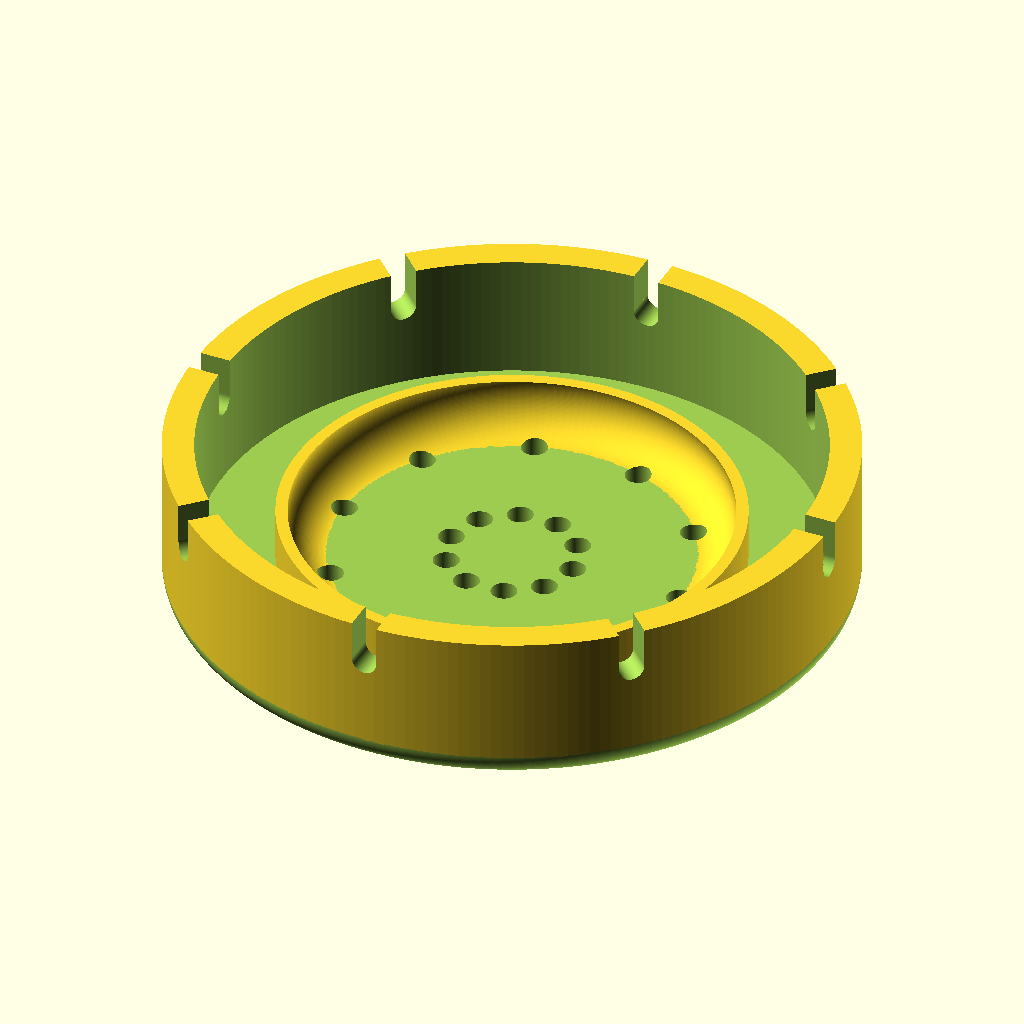
Cell 1: the model at its default parameters.
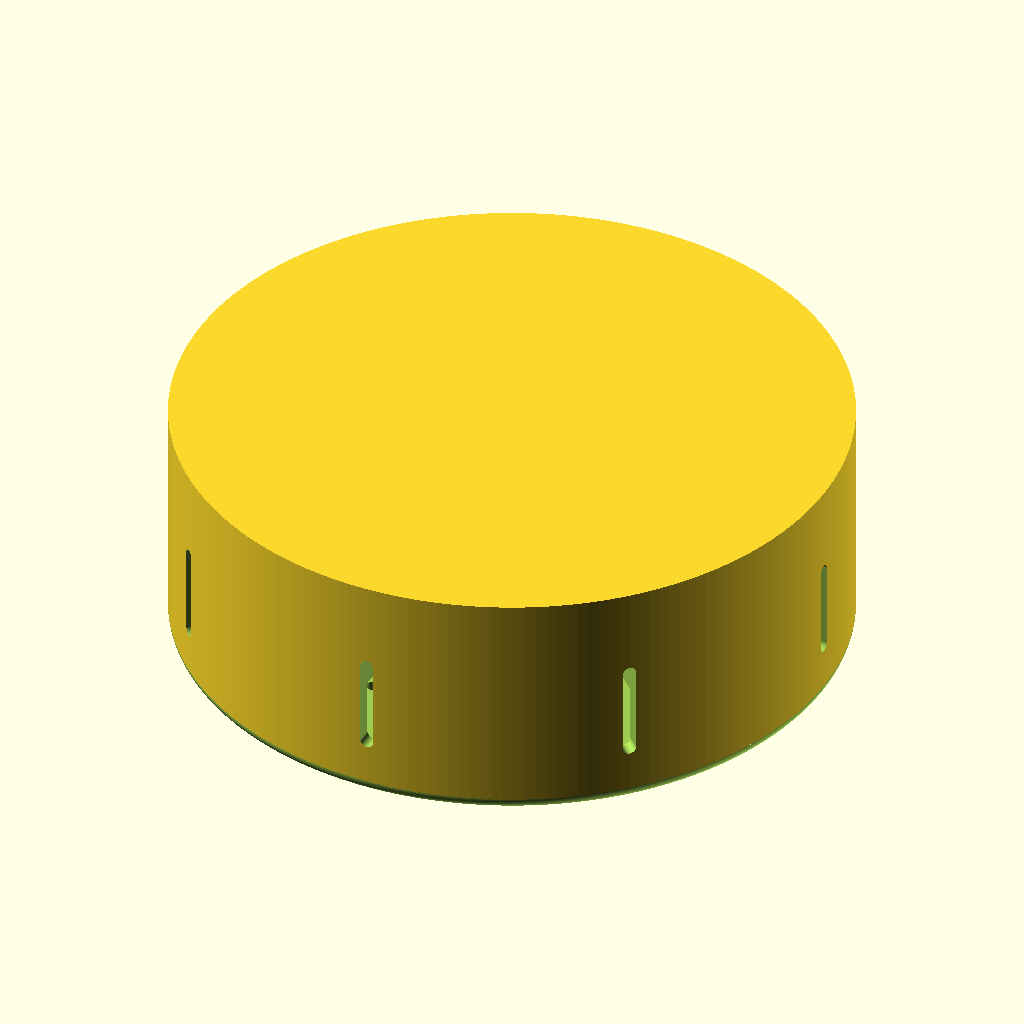
Cell 2 — di set to 94, the other parameters unchanged.
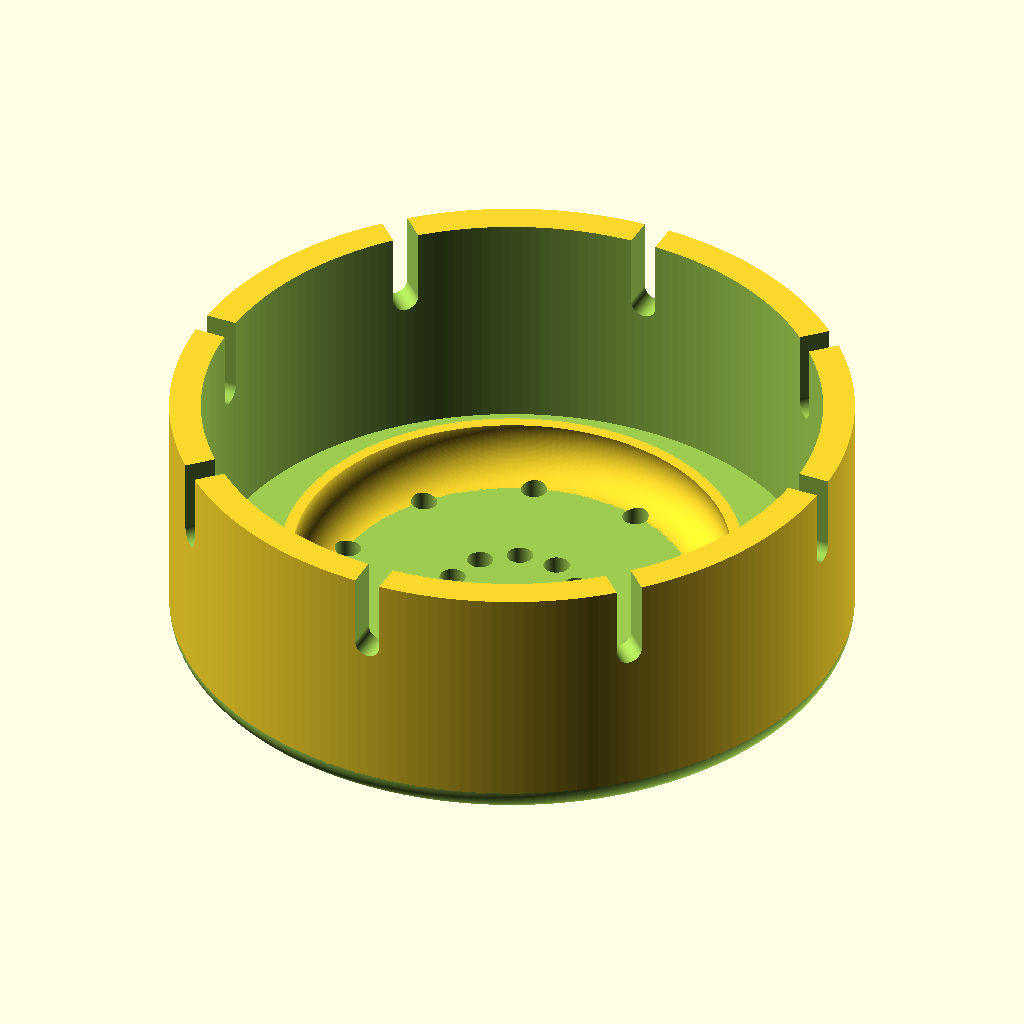
Cell 3 — hi set to 15, the other parameters unchanged.
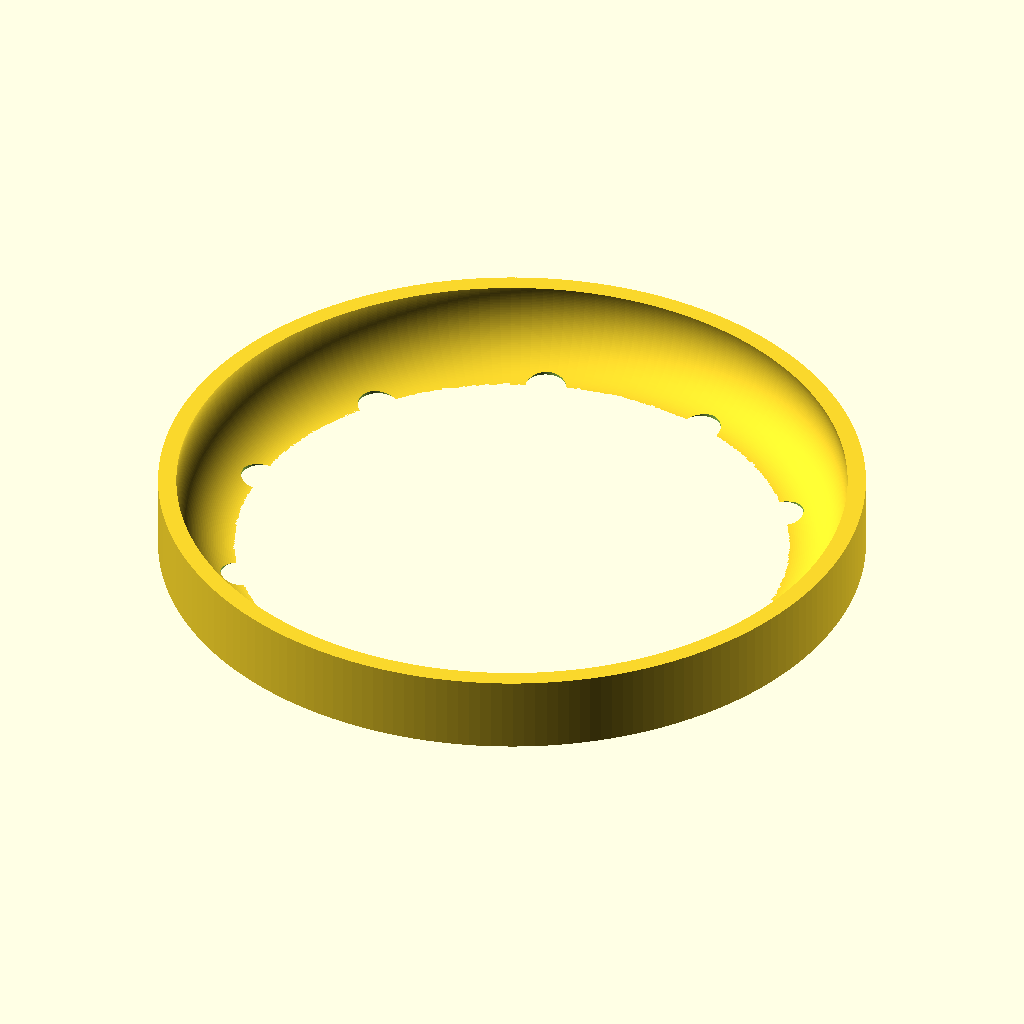
Cell 4: dii = 85 (everything else at default).
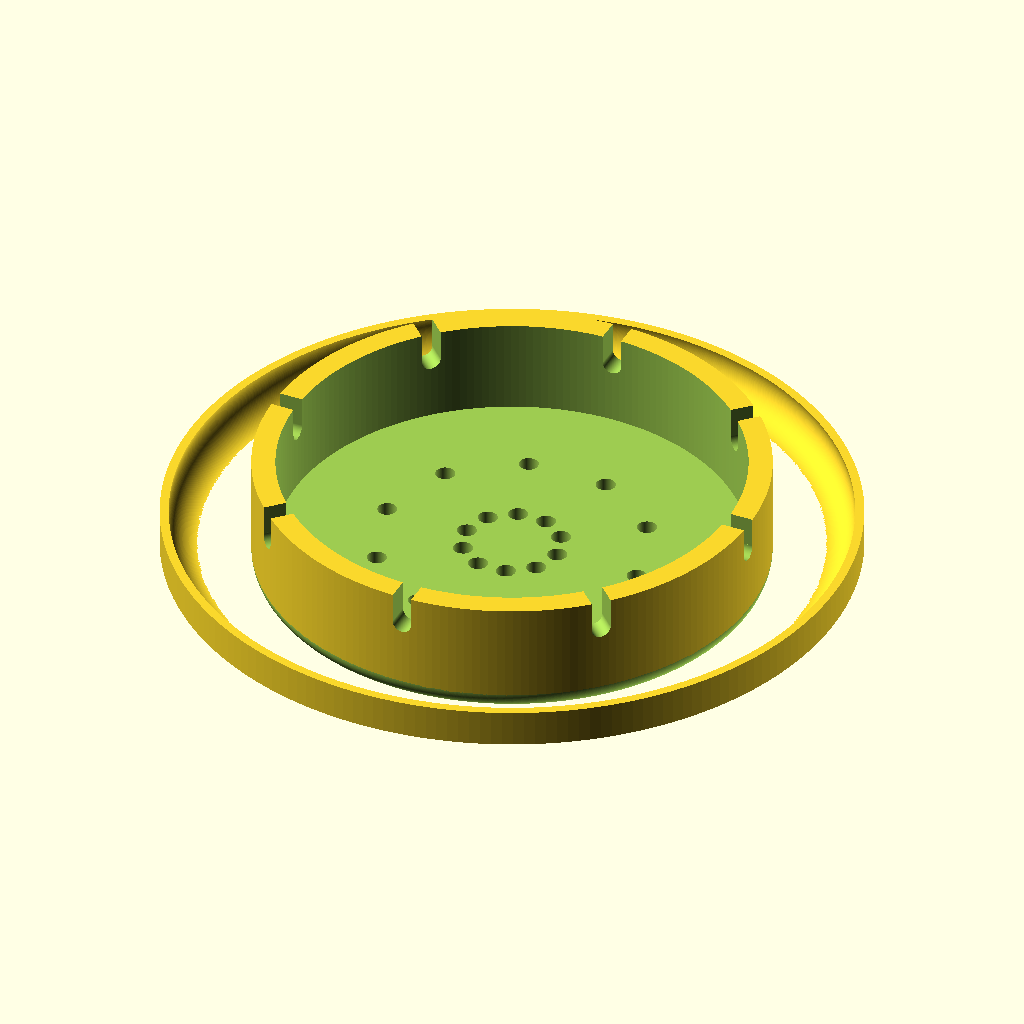
Cell 5: ic = 70 (everything else at default).
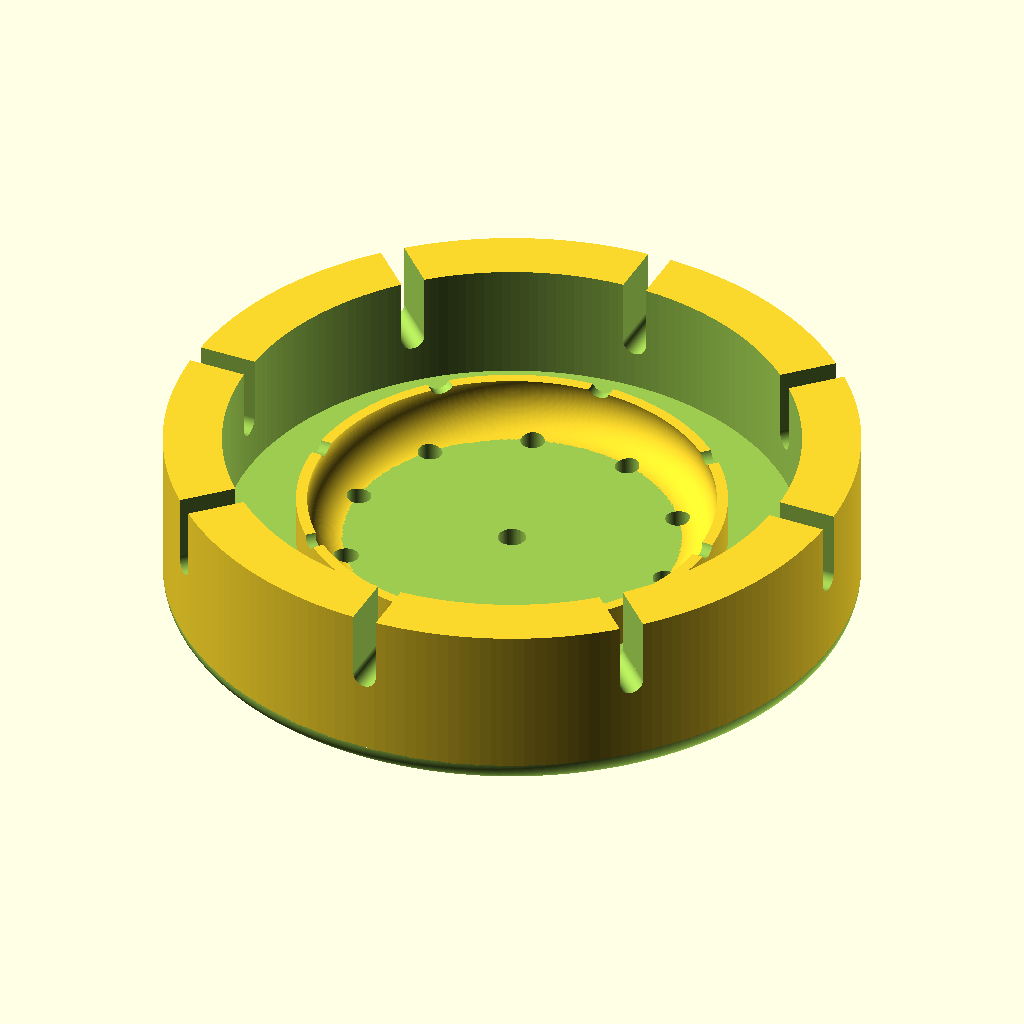
Cell 6: the same model with t = 4.8.
All cells are drawn from the same view direction (rotation 55°, 0°, 25°, orthographic, colour scheme Cornfield), but the view is re-fitted for each cell, so position and scale can differ between cells as well as the parameter.
Source of the model, openscad/Printables/tampa.scad:
use <../lib.scad>
$fn=200;

di=47;
hi=7.5;
dii=42.5;
ic=35;
lk= (di-dii)/2;
t=2.4;
f=2;
c=hi/3*2+3;

rf=3;
az=0.8;

*cylinder(d=ic,h=hi);


difference(){
    union(){
        translate([0,0,t])
        rotate_extrude()
            translate([ic/2-rf-az, 0])
            difference(){
                rotate ([0,0,180]) 
                translate([-rf-az,-rf-az,0]) 
                square([rf+az,rf+az]);
                //-------------------------
                translate([0,rf,0])
                circle(rf);
            } 
        difference(){
            cylinder(d=di+t*2, h=hi+t+lk);
            
            translate([0,0,t])
            cylinder(d=di, h=hi*2);
        }
        *intersection(){
            cylinder(d=di+t*2, h=hi+lk+t*2);
            
            translate([0,0,hi+t+lk])
            rotate_extrude()
                translate([di/2, 0])
                circle(lk);
        }
    }
    //-----------------------
    fillet_r(2,di/2+t);
    /**/
    rotate([0,0,45]){
        translate([di,-1,c])
        rotate([0,-90,0])
        rcube(hi*2,2,di*2,1);
        translate([-1,di,c])
        rotate([90,0,0])
        rcube(2,hi*2,di*2,1);
    }
    translate([di,-1,c])
    rotate([0,-90,0])
    rcube(hi*2,2,di*2,1);
    translate([-1,di,c])
    rotate([90,0,0])
    rcube(2,hi*2,di*2,1);
    /**/
    // Furos
    for(n=[0:9]) 
      rotate([0,0,n*360/10]){
        translate([-(di/3)+f,0,-.1])
        cylinder(d=f, h=t+1);
        translate([-(di/4)+t*2+f,0,-.1])
        cylinder(d=f, h=t+1);
    }
}   
Parameter table extracted from the source (name, type, default, range or options):
di: number, default 47
hi: number, default 7.5
dii: number, default 42.5
ic: number, default 35
t: number, default 2.4
f: number, default 2
rf: number, default 3
az: number, default 0.8
